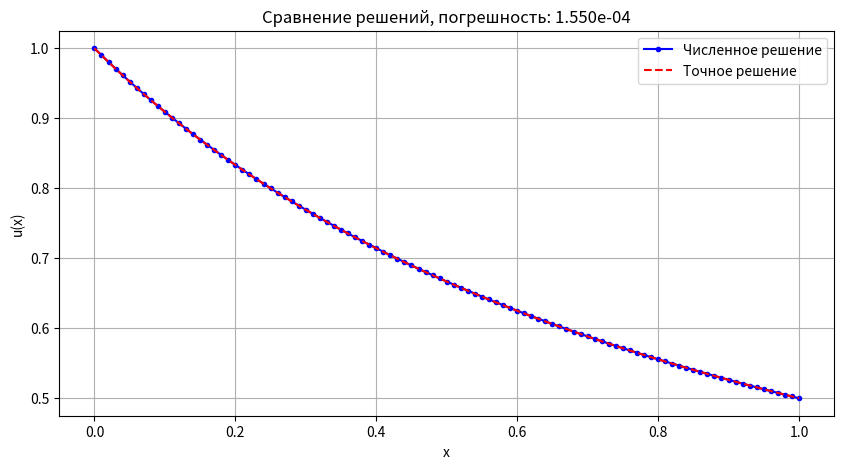

Reproduce this figure in Python.
import numpy as np
import matplotlib.pyplot as plt

x_1 = 0.0
x_n = 1.0
N = 100
h = (x_n - x_1) / N
x = np.linspace(x_1, x_n, N + 1)

def p(x):
    return -(x + 1.0)**2

def q(x):
    return -2.0 / (x + 1.0)**2

def f_func(x):
    return 1.0

def exact_solution(x):
    return 1.0 / (x + 1.0)

def compute_a_c(r):
    term = np.tan(np.abs(r)) + 1.0 / (np.abs(r) + 1.0)
    a_i = (term - r) / h**2
    c_i = (term + r) / h**2
    return a_i, c_i

A = np.zeros((N + 1, N + 1))
d = np.zeros(N + 1)

A[0, 0] = 1.0 + 3.0/(2.0*h)
A[0, 1] = -4.0/(2.0*h)
A[0, 2] = 1.0/(2.0*h)
d[0] = 2.0

A[N, N] = 1.0
d[N] = 0.5

for i in range(1, N):
    r_i = 0.5 * p(x[i]) * h
    a_i, c_i = compute_a_c(r_i)
    
    if i == 1:
        coeff_u0 = A[0, 0]  
        coeff_u1 = A[0, 1]  
        coeff_u2 = A[0, 2] 

        A[1, 1] += A[1, 0] * (-coeff_u1 / coeff_u0)
        A[1, 2] += A[1, 0] * (-coeff_u2 / coeff_u0)
        d[1] += A[1, 0] * (d[0] / coeff_u0)
        A[1, 0] = 0.0  # a1 = 0
        
    A[i, i-1] = a_i
    A[i, i] = - (a_i + c_i) + q(x[i])
    A[i, i+1] = c_i
    d[i] = f_func(x[i])

u_numerical = np.linalg.solve(A, d)

u_exact = exact_solution(x)
error = np.max(np.abs(u_numerical - u_exact))
print("Максимальная погрешность =", error)

plt.figure(figsize=(10, 5))
plt.plot(x, u_numerical, 'b.-', label='Численное решение')
plt.plot(x, u_exact, 'r--', label='Точное решение')
plt.title(f'Сравнение решений, погрешность: {error:.3e}')
plt.xlabel('x')
plt.ylabel('u(x)')
plt.legend()
plt.grid(True)
plt.show()